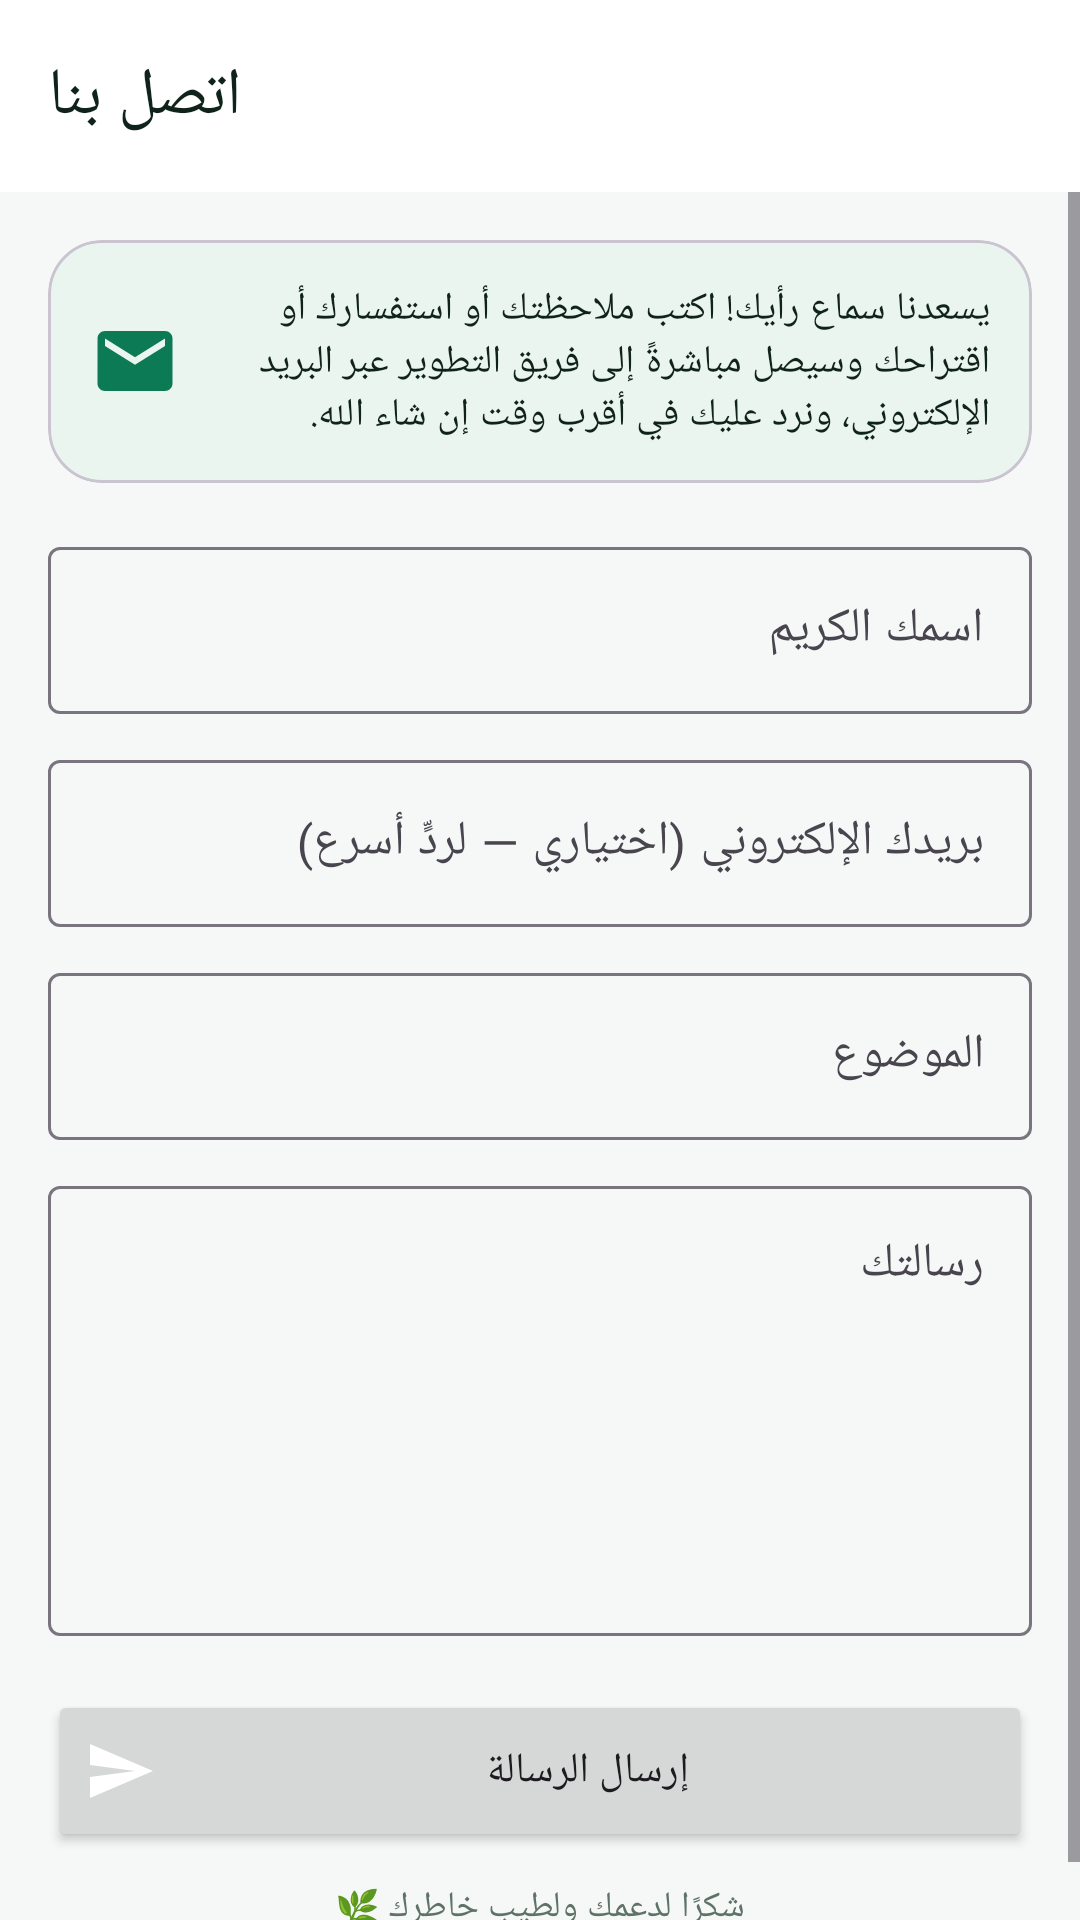

Layout XML and referenced resources for this Android screen:
<!-- AndroidManifest.xml: application theme Theme.QuranPro -->
<!-- res/layout/activity_contact.xml -->
<?xml version="1.0" encoding="utf-8"?>
<LinearLayout xmlns:android="http://schemas.android.com/apk/res/android"
    xmlns:app="http://schemas.android.com/apk/res-auto"
    android:layout_width="match_parent"
    android:layout_height="match_parent"
    android:orientation="vertical">

    <com.google.android.material.appbar.MaterialToolbar
        android:id="@+id/toolbar"
        android:layout_width="match_parent"
        android:layout_height="?attr/actionBarSize"
        android:background="?attr/colorSurface"
        app:title="@string/contact_title"
        app:titleTextColor="?attr/colorOnSurface" />

    <ScrollView
        android:layout_width="match_parent"
        android:layout_height="match_parent"
        android:fillViewport="true">

        <LinearLayout
            android:layout_width="match_parent"
            android:layout_height="wrap_content"
            android:orientation="vertical"
            android:padding="16dp">

            <com.google.android.material.card.MaterialCardView
                android:layout_width="match_parent"
                android:layout_height="wrap_content"
                app:cardBackgroundColor="@color/badge_bg"
                app:cardCornerRadius="18dp"
                app:cardElevation="0dp">

                <LinearLayout
                    android:layout_width="match_parent"
                    android:layout_height="wrap_content"
                    android:gravity="center_vertical"
                    android:orientation="horizontal"
                    android:padding="14dp">

                    <ImageView
                        android:layout_width="30dp"
                        android:layout_height="30dp"
                        android:src="@drawable/ic_contact"
                        app:tint="?attr/colorPrimary" />

                    <TextView
                        android:layout_width="0dp"
                        android:layout_height="wrap_content"
                        android:layout_marginStart="12dp"
                        android:layout_weight="1"
                        android:text="@string/contact_intro"
                        android:textColor="?attr/colorOnSurface"
                        android:textSize="13sp" />
                </LinearLayout>
            </com.google.android.material.card.MaterialCardView>

            <com.google.android.material.textfield.TextInputLayout
                android:layout_width="match_parent"
                android:layout_height="wrap_content"
                android:layout_marginTop="16dp"
                android:hint="@string/contact_name"
                style="@style/Widget.Material3.TextInputLayout.OutlinedBox">

                <com.google.android.material.textfield.TextInputEditText
                    android:id="@+id/et_name"
                    android:layout_width="match_parent"
                    android:layout_height="wrap_content"
                    android:inputType="textPersonName|textCapSentences"
                    android:maxLines="1" />
            </com.google.android.material.textfield.TextInputLayout>

            <com.google.android.material.textfield.TextInputLayout
                android:layout_width="match_parent"
                android:layout_height="wrap_content"
                android:layout_marginTop="10dp"
                android:hint="@string/contact_email"
                style="@style/Widget.Material3.TextInputLayout.OutlinedBox">

                <com.google.android.material.textfield.TextInputEditText
                    android:id="@+id/et_mail"
                    android:layout_width="match_parent"
                    android:layout_height="wrap_content"
                    android:inputType="textEmailAddress"
                    android:maxLines="1" />
            </com.google.android.material.textfield.TextInputLayout>

            <com.google.android.material.textfield.TextInputLayout
                android:layout_width="match_parent"
                android:layout_height="wrap_content"
                android:layout_marginTop="10dp"
                android:hint="@string/contact_subject"
                style="@style/Widget.Material3.TextInputLayout.OutlinedBox">

                <com.google.android.material.textfield.TextInputEditText
                    android:id="@+id/et_subject"
                    android:layout_width="match_parent"
                    android:layout_height="wrap_content"
                    android:inputType="textCapSentences"
                    android:maxLines="1" />
            </com.google.android.material.textfield.TextInputLayout>

            <com.google.android.material.textfield.TextInputLayout
                android:layout_width="match_parent"
                android:layout_height="wrap_content"
                android:layout_marginTop="10dp"
                android:hint="@string/contact_msg"
                style="@style/Widget.Material3.TextInputLayout.OutlinedBox">

                <com.google.android.material.textfield.TextInputEditText
                    android:id="@+id/et_msg"
                    android:layout_width="match_parent"
                    android:layout_height="150dp"
                    android:gravity="top"
                    android:inputType="textMultiLine|textCapSentences"
                    android:maxLength="1200" />
            </com.google.android.material.textfield.TextInputLayout>

            <Button
                android:id="@+id/btn_send"
                android:layout_width="match_parent"
                android:layout_height="54dp"
                android:layout_marginTop="18dp"
                android:drawableStart="@drawable/ic_send"
                android:drawableTint="@color/white"
                android:drawablePadding="8dp"
                android:text="@string/contact_send"
                app:cornerRadius="16dp" />

            <TextView
                android:layout_width="match_parent"
                android:layout_height="wrap_content"
                android:layout_marginTop="10dp"
                android:gravity="center"
                android:text="@string/support_thanks"
                android:textColor="@color/muted"
                android:textSize="12sp" />
        </LinearLayout>
    </ScrollView>

</LinearLayout>
<!-- resources referenced by this layout -->
<resources>
  <color name="badge_bg">#EAF5EF</color>
  <color name="muted">#5E7268</color>
  <color name="white">#FFFFFF</color>
  <!-- drawable ic_contact (drawable) -->
  <vector xmlns:android="http://schemas.android.com/apk/res/android"
      android:width="24dp" android:height="24dp"
      android:viewportWidth="24" android:viewportHeight="24">
      <path android:fillColor="#FF000000"
          android:pathData="M20,4H4c-1.1,0 -1.99,0.9 -1.99,2L2,18c0,1.1 0.9,2 2,2h16c1.1,0 2,-0.9 2,-2V6c0,-1.1 -0.9,-2 -2,-2zM20,8l-8,5 -8,-5V6l8,5 8,-5v2z" />
  </vector>
  <!-- drawable ic_send (drawable) -->
  <vector xmlns:android="http://schemas.android.com/apk/res/android"
      android:width="24dp" android:height="24dp"
      android:viewportWidth="24" android:viewportHeight="24">
      <path android:fillColor="#FF000000" android:pathData="M2,21l21,-9L2,3v7l15,2 -15,2v7z" />
  </vector>
  <string name="contact_email">بريدك الإلكتروني (اختياري — لردٍّ أسرع)</string>
  <string name="contact_intro">يسعدنا سماع رأيك! اكتب ملاحظتك أو استفسارك أو اقتراحك وسيصل مباشرةً إلى فريق التطوير عبر البريد الإلكتروني، ونرد عليك في أقرب وقت إن شاء الله.</string>
  <string name="contact_msg">رسالتك</string>
  <string name="contact_name">اسمك الكريم</string>
  <string name="contact_send">إرسال الرسالة</string>
  <string name="contact_subject">الموضوع</string>
  <string name="contact_title">اتصل بنا</string>
  <string name="support_thanks">شكرًا لدعمك ولطيب خاطرك 🌿</string>
  <style name="Theme.QuranPro" parent="Theme.Material3.DayNight.NoActionBar">
          <item name="colorPrimary">@color/brand</item>
          <item name="colorOnPrimary">@color/white</item>
          <item name="colorPrimaryContainer">@color/brand_light</item>
          <item name="colorOnPrimaryContainer">@color/brand_dark</item>
          <item name="colorSecondary">@color/gold</item>
          <item name="colorOnSecondary">#1A1A1A</item>
          <item name="colorSurface">@color/surface</item>
          <item name="colorOnSurface">@color/on_surface</item>
          <item name="android:colorBackground">@color/bg</item>
          <item name="android:statusBarColor">?attr/colorSurface</item>
          <item name="android:windowLightStatusBar">true</item>
          <item name="bottomNavigationStyle">@style/Widget.QuranPro.BottomNav</item>
      </style>
  <color name="brand">#0B7A55</color>
  <color name="brand_light">#E3F2EA</color>
  <color name="brand_dark">#095C41</color>
  <color name="gold">#C9A227</color>
  <color name="surface">#FFFFFF</color>
  <color name="on_surface">#10231B</color>
  <color name="bg">#F5F8F6</color>
  <style name="Widget.QuranPro.BottomNav" parent="Widget.Material3.BottomNavigationView">
          <item name="itemActiveIndicatorStyle">@style/Widget.QuranPro.BottomNavIndicator</item>
      </style>
  <style name="Widget.QuranPro.BottomNavIndicator" parent="Widget.Material3.BottomNavigationView.ActiveIndicator">
          <item name="android:color">@color/brand_light</item>
      </style>
</resources>
